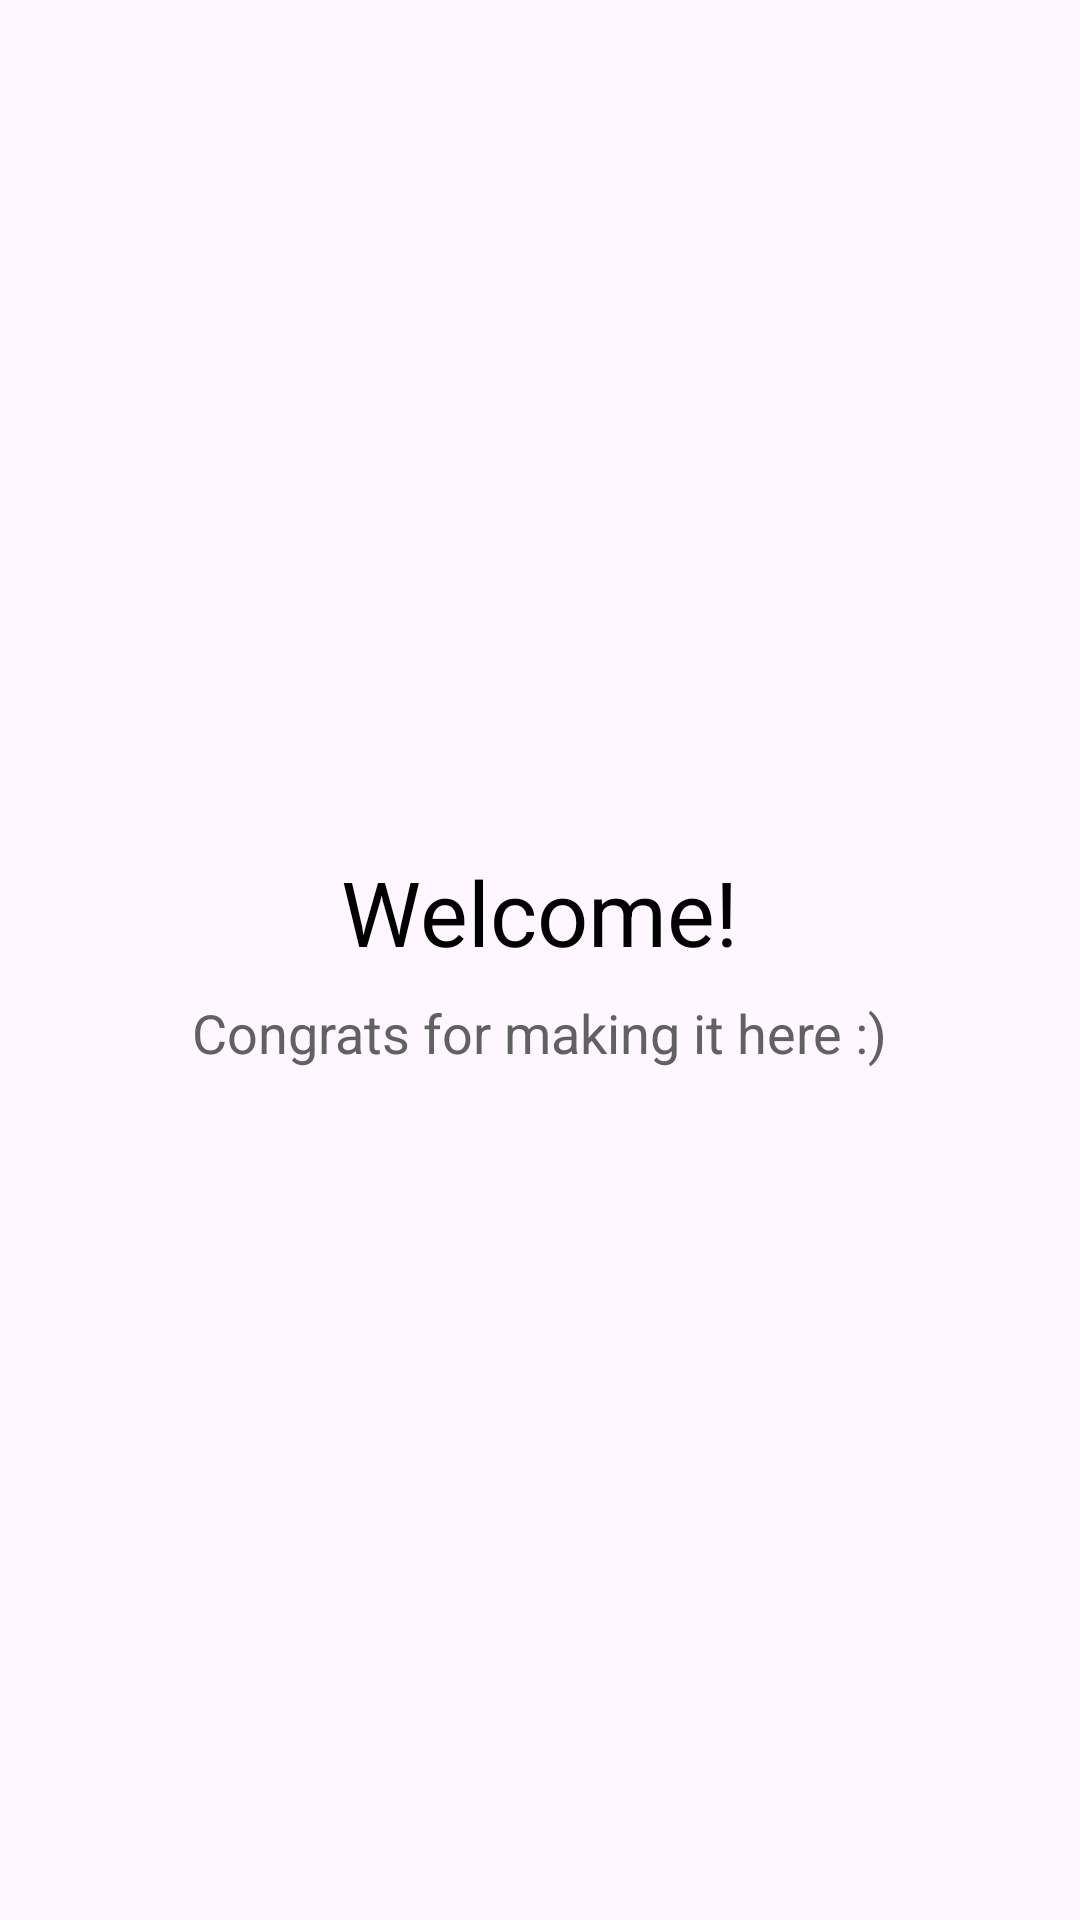

Write the Android layout XML for this screen, with the resource values it uses.
<!-- AndroidManifest.xml: application theme Theme.Exercise_1_mobileSecurity -->
<!-- res/layout/activity_home.xml -->
<?xml version="1.0" encoding="utf-8"?>
<LinearLayout xmlns:android="http://schemas.android.com/apk/res/android"
    xmlns:app="http://schemas.android.com/apk/res-auto"
    xmlns:tools="http://schemas.android.com/tools"
    android:layout_width="match_parent"
    android:layout_height="match_parent"
    android:gravity="center"
    android:orientation="vertical"
    tools:context=".HomeActivity">

    <TextView
        android:id="@+id/welcomeText"
        android:layout_width="wrap_content"
        android:layout_height="wrap_content"
        android:text="Welcome!"
        android:textSize="30sp"
        android:textColor="#000000"
        />

    <TextView
        android:id="@+id/subText"
        android:layout_width="wrap_content"
        android:layout_height="wrap_content"
        android:text="Congrats for making it here :)"
        android:textSize="18sp"
        android:textColor="#616161"
        android:layout_marginTop="8dp"

 />

</LinearLayout>
<!-- resources referenced by this layout -->
<resources>
  <style name="Theme.Exercise_1_mobileSecurity" parent="Base.Theme.Exercise_1_mobileSecurity" />
  <style name="Base.Theme.Exercise_1_mobileSecurity" parent="Theme.Material3.DayNight.NoActionBar">
          
          
      </style>
</resources>
